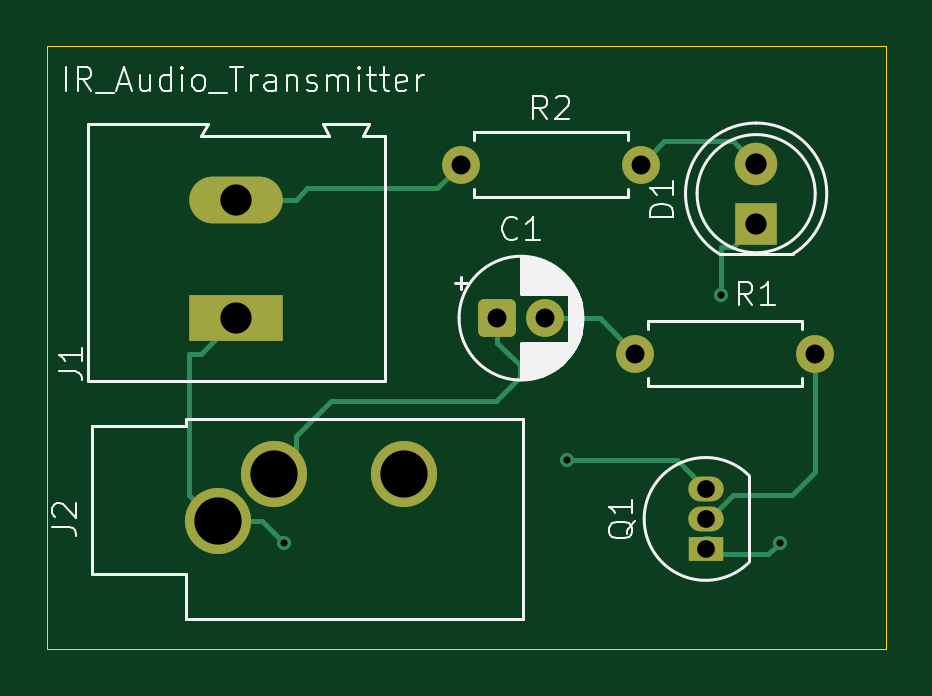
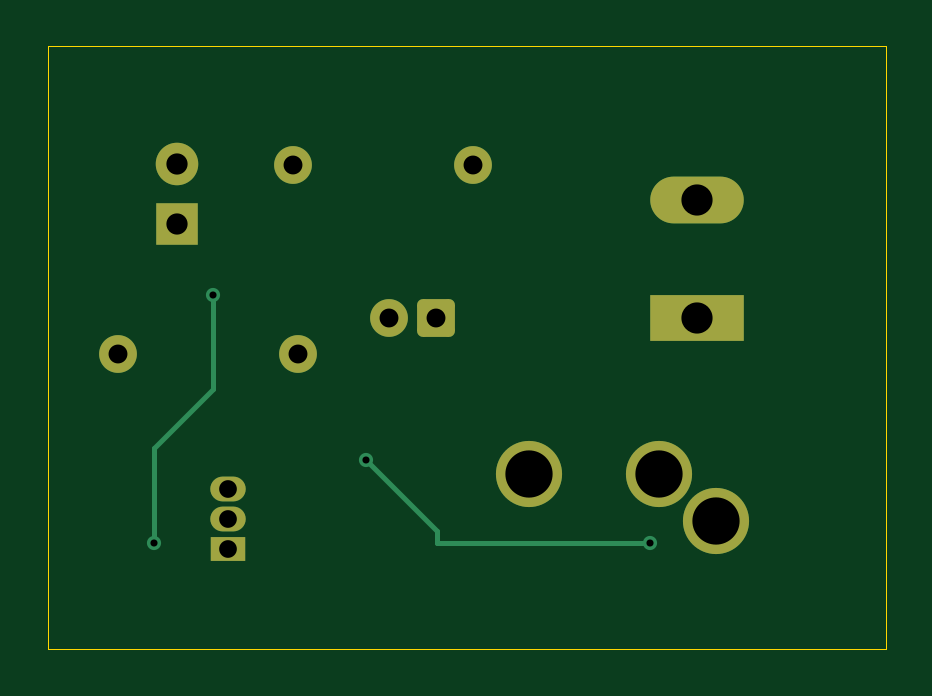
Circuit board: 11 layer files. Board 35.5 x 25.5 mm.
- bottom_copper: IR-B_Cu.gbr (3240 bytes)
- bottom_mask: IR-B_Mask.gbr (1867 bytes)
- paste: IR-B_Paste.gbr (445 bytes)
- bottom_silk: IR-B_Silkscreen.gbr (446 bytes)
- outline: IR-Edge_Cuts.gbr (599 bytes)
- top_copper: IR-F_Cu.gbr (5109 bytes)
- top_mask: IR-F_Mask.gbr (1867 bytes)
- paste: IR-F_Paste.gbr (445 bytes)
- top_silk: IR-F_Silkscreen.gbr (22053 bytes)
- drill: IR-NPTH.drl (269 bytes)
- drill: IR-PTH.drl (886 bytes)

=== bottom_copper: IR-B_Cu.gbr ===
%TF.GenerationSoftware,KiCad,Pcbnew,9.0.2*%
%TF.CreationDate,2025-07-25T11:16:10+05:30*%
%TF.ProjectId,IR,49522e6b-6963-4616-945f-706362585858,rev?*%
%TF.SameCoordinates,Original*%
%TF.FileFunction,Copper,L2,Bot*%
%TF.FilePolarity,Positive*%
%FSLAX46Y46*%
G04 Gerber Fmt 4.6, Leading zero omitted, Abs format (unit mm)*
G04 Created by KiCad (PCBNEW 9.0.2) date 2025-07-25 11:16:10*
%MOMM*%
%LPD*%
G01*
G04 APERTURE LIST*
G04 Aperture macros list*
%AMRoundRect*
0 Rectangle with rounded corners*
0 $1 Rounding radius*
0 $2 $3 $4 $5 $6 $7 $8 $9 X,Y pos of 4 corners*
0 Add a 4 corners polygon primitive as box body*
4,1,4,$2,$3,$4,$5,$6,$7,$8,$9,$2,$3,0*
0 Add four circle primitives for the rounded corners*
1,1,$1+$1,$2,$3*
1,1,$1+$1,$4,$5*
1,1,$1+$1,$6,$7*
1,1,$1+$1,$8,$9*
0 Add four rect primitives between the rounded corners*
20,1,$1+$1,$2,$3,$4,$5,0*
20,1,$1+$1,$4,$5,$6,$7,0*
20,1,$1+$1,$6,$7,$8,$9,0*
20,1,$1+$1,$8,$9,$2,$3,0*%
G04 Aperture macros list end*
%TA.AperFunction,ComponentPad*%
%ADD10C,1.600000*%
%TD*%
%TA.AperFunction,ComponentPad*%
%ADD11RoundRect,0.250000X-0.550000X-0.550000X0.550000X-0.550000X0.550000X0.550000X-0.550000X0.550000X0*%
%TD*%
%TA.AperFunction,ComponentPad*%
%ADD12R,3.960000X1.980000*%
%TD*%
%TA.AperFunction,ComponentPad*%
%ADD13O,3.960000X1.980000*%
%TD*%
%TA.AperFunction,ComponentPad*%
%ADD14R,1.500000X1.050000*%
%TD*%
%TA.AperFunction,ComponentPad*%
%ADD15O,1.500000X1.050000*%
%TD*%
%TA.AperFunction,ComponentPad*%
%ADD16R,1.800000X1.800000*%
%TD*%
%TA.AperFunction,ComponentPad*%
%ADD17C,1.800000*%
%TD*%
%TA.AperFunction,ComponentPad*%
%ADD18C,2.800000*%
%TD*%
%TA.AperFunction,ViaPad*%
%ADD19C,0.600000*%
%TD*%
%TA.AperFunction,Conductor*%
%ADD20C,0.200000*%
%TD*%
G04 APERTURE END LIST*
D10*
%TO.P,R2,1*%
%TO.N,+5V*%
X103000000Y-82000000D03*
%TO.P,R2,2*%
%TO.N,Net-(D1-A)*%
X110620000Y-82000000D03*
%TD*%
D11*
%TO.P,C1,1*%
%TO.N,Net-(C1-Pad1)*%
X104544888Y-88500000D03*
D10*
%TO.P,C1,2*%
%TO.N,Net-(C1-Pad2)*%
X106544888Y-88500000D03*
%TD*%
D12*
%TO.P,J1,1,Pin_1*%
%TO.N,GND*%
X93500000Y-88500000D03*
D13*
%TO.P,J1,2,Pin_2*%
%TO.N,+5V*%
X93500000Y-83500000D03*
%TD*%
D14*
%TO.P,Q1,1,E*%
%TO.N,Net-(D1-K)*%
X113360000Y-98270000D03*
D15*
%TO.P,Q1,2,B*%
%TO.N,Net-(Q1-B)*%
X113360000Y-97000000D03*
%TO.P,Q1,3,C*%
%TO.N,GND*%
X113360000Y-95730000D03*
%TD*%
D10*
%TO.P,R1,1*%
%TO.N,Net-(C1-Pad2)*%
X110380000Y-90000000D03*
%TO.P,R1,2*%
%TO.N,Net-(Q1-B)*%
X118000000Y-90000000D03*
%TD*%
D16*
%TO.P,D1,1,K*%
%TO.N,Net-(D1-K)*%
X115500000Y-84500000D03*
D17*
%TO.P,D1,2,A*%
%TO.N,Net-(D1-A)*%
X115500000Y-81960000D03*
%TD*%
D18*
%TO.P,J2,R*%
%TO.N,unconnected-(J2-PadR)*%
X100600000Y-95100000D03*
%TO.P,J2,S*%
%TO.N,GND*%
X92700000Y-97100000D03*
%TO.P,J2,T*%
%TO.N,Net-(C1-Pad1)*%
X95100000Y-95100000D03*
%TD*%
D19*
%TO.N,Net-(D1-K)*%
X116500000Y-98000000D03*
X114000000Y-87500000D03*
%TO.N,GND*%
X107500000Y-94500000D03*
X95500000Y-98000000D03*
%TD*%
D20*
%TO.N,Net-(D1-K)*%
X116500000Y-94000000D02*
X116500000Y-98000000D01*
X114000000Y-87500000D02*
X114000000Y-91500000D01*
X114000000Y-91500000D02*
X116500000Y-94000000D01*
%TO.N,GND*%
X107500000Y-94500000D02*
X104500000Y-97500000D01*
X104500000Y-98000000D02*
X95500000Y-98000000D01*
X104500000Y-97500000D02*
X104500000Y-98000000D01*
%TD*%
M02*

=== bottom_mask: IR-B_Mask.gbr (1867 bytes, source withheld) ===
=== paste: IR-B_Paste.gbr ===
%TF.GenerationSoftware,KiCad,Pcbnew,9.0.2*%
%TF.CreationDate,2025-07-25T11:16:10+05:30*%
%TF.ProjectId,IR,49522e6b-6963-4616-945f-706362585858,rev?*%
%TF.SameCoordinates,Original*%
%TF.FileFunction,Paste,Bot*%
%TF.FilePolarity,Positive*%
%FSLAX46Y46*%
G04 Gerber Fmt 4.6, Leading zero omitted, Abs format (unit mm)*
G04 Created by KiCad (PCBNEW 9.0.2) date 2025-07-25 11:16:10*
%MOMM*%
%LPD*%
G01*
G04 APERTURE LIST*
G04 APERTURE END LIST*
M02*

=== bottom_silk: IR-B_Silkscreen.gbr ===
%TF.GenerationSoftware,KiCad,Pcbnew,9.0.2*%
%TF.CreationDate,2025-07-25T11:16:10+05:30*%
%TF.ProjectId,IR,49522e6b-6963-4616-945f-706362585858,rev?*%
%TF.SameCoordinates,Original*%
%TF.FileFunction,Legend,Bot*%
%TF.FilePolarity,Positive*%
%FSLAX46Y46*%
G04 Gerber Fmt 4.6, Leading zero omitted, Abs format (unit mm)*
G04 Created by KiCad (PCBNEW 9.0.2) date 2025-07-25 11:16:10*
%MOMM*%
%LPD*%
G01*
G04 APERTURE LIST*
G04 APERTURE END LIST*
M02*

=== outline: IR-Edge_Cuts.gbr ===
%TF.GenerationSoftware,KiCad,Pcbnew,9.0.2*%
%TF.CreationDate,2025-07-25T11:16:10+05:30*%
%TF.ProjectId,IR,49522e6b-6963-4616-945f-706362585858,rev?*%
%TF.SameCoordinates,Original*%
%TF.FileFunction,Profile,NP*%
%FSLAX46Y46*%
G04 Gerber Fmt 4.6, Leading zero omitted, Abs format (unit mm)*
G04 Created by KiCad (PCBNEW 9.0.2) date 2025-07-25 11:16:10*
%MOMM*%
%LPD*%
G01*
G04 APERTURE LIST*
%TA.AperFunction,Profile*%
%ADD10C,0.050000*%
%TD*%
G04 APERTURE END LIST*
D10*
X85500000Y-77000000D02*
X121000000Y-77000000D01*
X121000000Y-102500000D01*
X85500000Y-102500000D01*
X85500000Y-77000000D01*
M02*

=== top_copper: IR-F_Cu.gbr ===
%TF.GenerationSoftware,KiCad,Pcbnew,9.0.2*%
%TF.CreationDate,2025-07-25T11:16:10+05:30*%
%TF.ProjectId,IR,49522e6b-6963-4616-945f-706362585858,rev?*%
%TF.SameCoordinates,Original*%
%TF.FileFunction,Copper,L1,Top*%
%TF.FilePolarity,Positive*%
%FSLAX46Y46*%
G04 Gerber Fmt 4.6, Leading zero omitted, Abs format (unit mm)*
G04 Created by KiCad (PCBNEW 9.0.2) date 2025-07-25 11:16:10*
%MOMM*%
%LPD*%
G01*
G04 APERTURE LIST*
G04 Aperture macros list*
%AMRoundRect*
0 Rectangle with rounded corners*
0 $1 Rounding radius*
0 $2 $3 $4 $5 $6 $7 $8 $9 X,Y pos of 4 corners*
0 Add a 4 corners polygon primitive as box body*
4,1,4,$2,$3,$4,$5,$6,$7,$8,$9,$2,$3,0*
0 Add four circle primitives for the rounded corners*
1,1,$1+$1,$2,$3*
1,1,$1+$1,$4,$5*
1,1,$1+$1,$6,$7*
1,1,$1+$1,$8,$9*
0 Add four rect primitives between the rounded corners*
20,1,$1+$1,$2,$3,$4,$5,0*
20,1,$1+$1,$4,$5,$6,$7,0*
20,1,$1+$1,$6,$7,$8,$9,0*
20,1,$1+$1,$8,$9,$2,$3,0*%
G04 Aperture macros list end*
%TA.AperFunction,ComponentPad*%
%ADD10C,1.600000*%
%TD*%
%TA.AperFunction,ComponentPad*%
%ADD11RoundRect,0.250000X-0.550000X-0.550000X0.550000X-0.550000X0.550000X0.550000X-0.550000X0.550000X0*%
%TD*%
%TA.AperFunction,ComponentPad*%
%ADD12R,3.960000X1.980000*%
%TD*%
%TA.AperFunction,ComponentPad*%
%ADD13O,3.960000X1.980000*%
%TD*%
%TA.AperFunction,ComponentPad*%
%ADD14R,1.500000X1.050000*%
%TD*%
%TA.AperFunction,ComponentPad*%
%ADD15O,1.500000X1.050000*%
%TD*%
%TA.AperFunction,ComponentPad*%
%ADD16R,1.800000X1.800000*%
%TD*%
%TA.AperFunction,ComponentPad*%
%ADD17C,1.800000*%
%TD*%
%TA.AperFunction,ComponentPad*%
%ADD18C,2.800000*%
%TD*%
%TA.AperFunction,ViaPad*%
%ADD19C,0.600000*%
%TD*%
%TA.AperFunction,Conductor*%
%ADD20C,0.200000*%
%TD*%
G04 APERTURE END LIST*
D10*
%TO.P,R2,1*%
%TO.N,+5V*%
X103000000Y-82000000D03*
%TO.P,R2,2*%
%TO.N,Net-(D1-A)*%
X110620000Y-82000000D03*
%TD*%
D11*
%TO.P,C1,1*%
%TO.N,Net-(C1-Pad1)*%
X104544888Y-88500000D03*
D10*
%TO.P,C1,2*%
%TO.N,Net-(C1-Pad2)*%
X106544888Y-88500000D03*
%TD*%
D12*
%TO.P,J1,1,Pin_1*%
%TO.N,GND*%
X93500000Y-88500000D03*
D13*
%TO.P,J1,2,Pin_2*%
%TO.N,+5V*%
X93500000Y-83500000D03*
%TD*%
D14*
%TO.P,Q1,1,E*%
%TO.N,Net-(D1-K)*%
X113360000Y-98270000D03*
D15*
%TO.P,Q1,2,B*%
%TO.N,Net-(Q1-B)*%
X113360000Y-97000000D03*
%TO.P,Q1,3,C*%
%TO.N,GND*%
X113360000Y-95730000D03*
%TD*%
D10*
%TO.P,R1,1*%
%TO.N,Net-(C1-Pad2)*%
X110380000Y-90000000D03*
%TO.P,R1,2*%
%TO.N,Net-(Q1-B)*%
X118000000Y-90000000D03*
%TD*%
D16*
%TO.P,D1,1,K*%
%TO.N,Net-(D1-K)*%
X115500000Y-84500000D03*
D17*
%TO.P,D1,2,A*%
%TO.N,Net-(D1-A)*%
X115500000Y-81960000D03*
%TD*%
D18*
%TO.P,J2,R*%
%TO.N,unconnected-(J2-PadR)*%
X100600000Y-95100000D03*
%TO.P,J2,S*%
%TO.N,GND*%
X92700000Y-97100000D03*
%TO.P,J2,T*%
%TO.N,Net-(C1-Pad1)*%
X95100000Y-95100000D03*
%TD*%
D19*
%TO.N,Net-(D1-K)*%
X116500000Y-98000000D03*
X114000000Y-87500000D03*
%TO.N,GND*%
X107500000Y-94500000D03*
X95500000Y-98000000D03*
%TD*%
D20*
%TO.N,Net-(C1-Pad1)*%
X105500000Y-91000000D02*
X105500000Y-90500000D01*
X97500000Y-92000000D02*
X104500000Y-92000000D01*
X96000000Y-93500000D02*
X97500000Y-92000000D01*
X104500000Y-92000000D02*
X105500000Y-91000000D01*
X104544888Y-89544888D02*
X104544888Y-88500000D01*
X105500000Y-90500000D02*
X104544888Y-89544888D01*
X95100000Y-95100000D02*
X96000000Y-94200000D01*
X96000000Y-94200000D02*
X96000000Y-93500000D01*
%TO.N,Net-(C1-Pad2)*%
X108880000Y-88500000D02*
X110380000Y-90000000D01*
X106544888Y-88500000D02*
X108880000Y-88500000D01*
%TO.N,Net-(D1-A)*%
X114540000Y-81000000D02*
X115500000Y-81960000D01*
X111620000Y-81000000D02*
X114540000Y-81000000D01*
X110620000Y-82000000D02*
X111620000Y-81000000D01*
%TO.N,Net-(D1-K)*%
X115500000Y-84500000D02*
X114500000Y-85500000D01*
X113360000Y-97860000D02*
X113326000Y-97826000D01*
X114000000Y-85500000D02*
X114000000Y-87500000D01*
X113500000Y-98410000D02*
X113500000Y-98500000D01*
X113360000Y-98270000D02*
X113360000Y-97860000D01*
X116000000Y-98500000D02*
X113590000Y-98500000D01*
X114500000Y-85500000D02*
X114000000Y-85500000D01*
X116500000Y-98000000D02*
X116000000Y-98500000D01*
X113326000Y-97826000D02*
X113500000Y-97826000D01*
X113590000Y-98500000D02*
X113360000Y-98270000D01*
%TO.N,GND*%
X94600000Y-97100000D02*
X92700000Y-97100000D01*
X113360000Y-95730000D02*
X112130000Y-94500000D01*
X92700000Y-97100000D02*
X92600000Y-97100000D01*
X92000000Y-90000000D02*
X93500000Y-88500000D01*
X95500000Y-98000000D02*
X94600000Y-97100000D01*
X92600000Y-97100000D02*
X91500000Y-96000000D01*
X91500000Y-96000000D02*
X91500000Y-90000000D01*
X91500000Y-90000000D02*
X92000000Y-90000000D01*
X112130000Y-94500000D02*
X107500000Y-94500000D01*
%TO.N,+5V*%
X96500000Y-83000000D02*
X96000000Y-83500000D01*
X102000000Y-83000000D02*
X96500000Y-83000000D01*
X103000000Y-82000000D02*
X102000000Y-83000000D01*
X96000000Y-83500000D02*
X93500000Y-83500000D01*
%TO.N,Net-(Q1-B)*%
X113135000Y-97000000D02*
X113360000Y-97000000D01*
X113500000Y-97000000D02*
X113360000Y-97000000D01*
X114500000Y-96000000D02*
X113500000Y-97000000D01*
X117000000Y-96000000D02*
X114500000Y-96000000D01*
X118000000Y-90000000D02*
X118000000Y-95000000D01*
X118000000Y-95000000D02*
X117000000Y-96000000D01*
%TD*%
M02*

=== top_mask: IR-F_Mask.gbr (1867 bytes, source withheld) ===
=== paste: IR-F_Paste.gbr ===
%TF.GenerationSoftware,KiCad,Pcbnew,9.0.2*%
%TF.CreationDate,2025-07-25T11:16:10+05:30*%
%TF.ProjectId,IR,49522e6b-6963-4616-945f-706362585858,rev?*%
%TF.SameCoordinates,Original*%
%TF.FileFunction,Paste,Top*%
%TF.FilePolarity,Positive*%
%FSLAX46Y46*%
G04 Gerber Fmt 4.6, Leading zero omitted, Abs format (unit mm)*
G04 Created by KiCad (PCBNEW 9.0.2) date 2025-07-25 11:16:10*
%MOMM*%
%LPD*%
G01*
G04 APERTURE LIST*
G04 APERTURE END LIST*
M02*

=== top_silk: IR-F_Silkscreen.gbr (22053 bytes, source omitted) ===
=== drill: IR-NPTH.drl ===
M48
; DRILL file {KiCad 9.0.2} date 2025-07-25T11:16:36+0530
; FORMAT={-:-/ absolute / metric / decimal}
; #@! TF.CreationDate,2025-07-25T11:16:36+05:30
; #@! TF.GenerationSoftware,Kicad,Pcbnew,9.0.2
; #@! TF.FileFunction,NonPlated,1,2,NPTH
FMAT,2
METRIC
%
G90
G05
M30

=== drill: IR-PTH.drl ===
M48
; DRILL file {KiCad 9.0.2} date 2025-07-25T11:16:36+0530
; FORMAT={-:-/ absolute / metric / decimal}
; #@! TF.CreationDate,2025-07-25T11:16:36+05:30
; #@! TF.GenerationSoftware,Kicad,Pcbnew,9.0.2
; #@! TF.FileFunction,Plated,1,2,PTH
FMAT,2
METRIC
; #@! TA.AperFunction,Plated,PTH,ViaDrill
T1C0.300
; #@! TA.AperFunction,Plated,PTH,ComponentDrill
T2C0.750
; #@! TA.AperFunction,Plated,PTH,ComponentDrill
T3C0.800
; #@! TA.AperFunction,Plated,PTH,ComponentDrill
T4C0.900
; #@! TA.AperFunction,Plated,PTH,ComponentDrill
T5C1.320
; #@! TA.AperFunction,Plated,PTH,ComponentDrill
T6C2.000
%
G90
G05
T1
X95.5Y-98.0
X107.5Y-94.5
X114.0Y-87.5
X116.5Y-98.0
T2
X113.36Y-95.73
X113.36Y-97.0
X113.36Y-98.27
T3
X103.0Y-82.0
X104.545Y-88.5
X106.545Y-88.5
X110.38Y-90.0
X110.62Y-82.0
X118.0Y-90.0
T4
X115.5Y-81.96
X115.5Y-84.5
T5
X93.5Y-83.5
X93.5Y-88.5
T6
X92.7Y-97.1
X95.1Y-95.1
X100.6Y-95.1
M30

